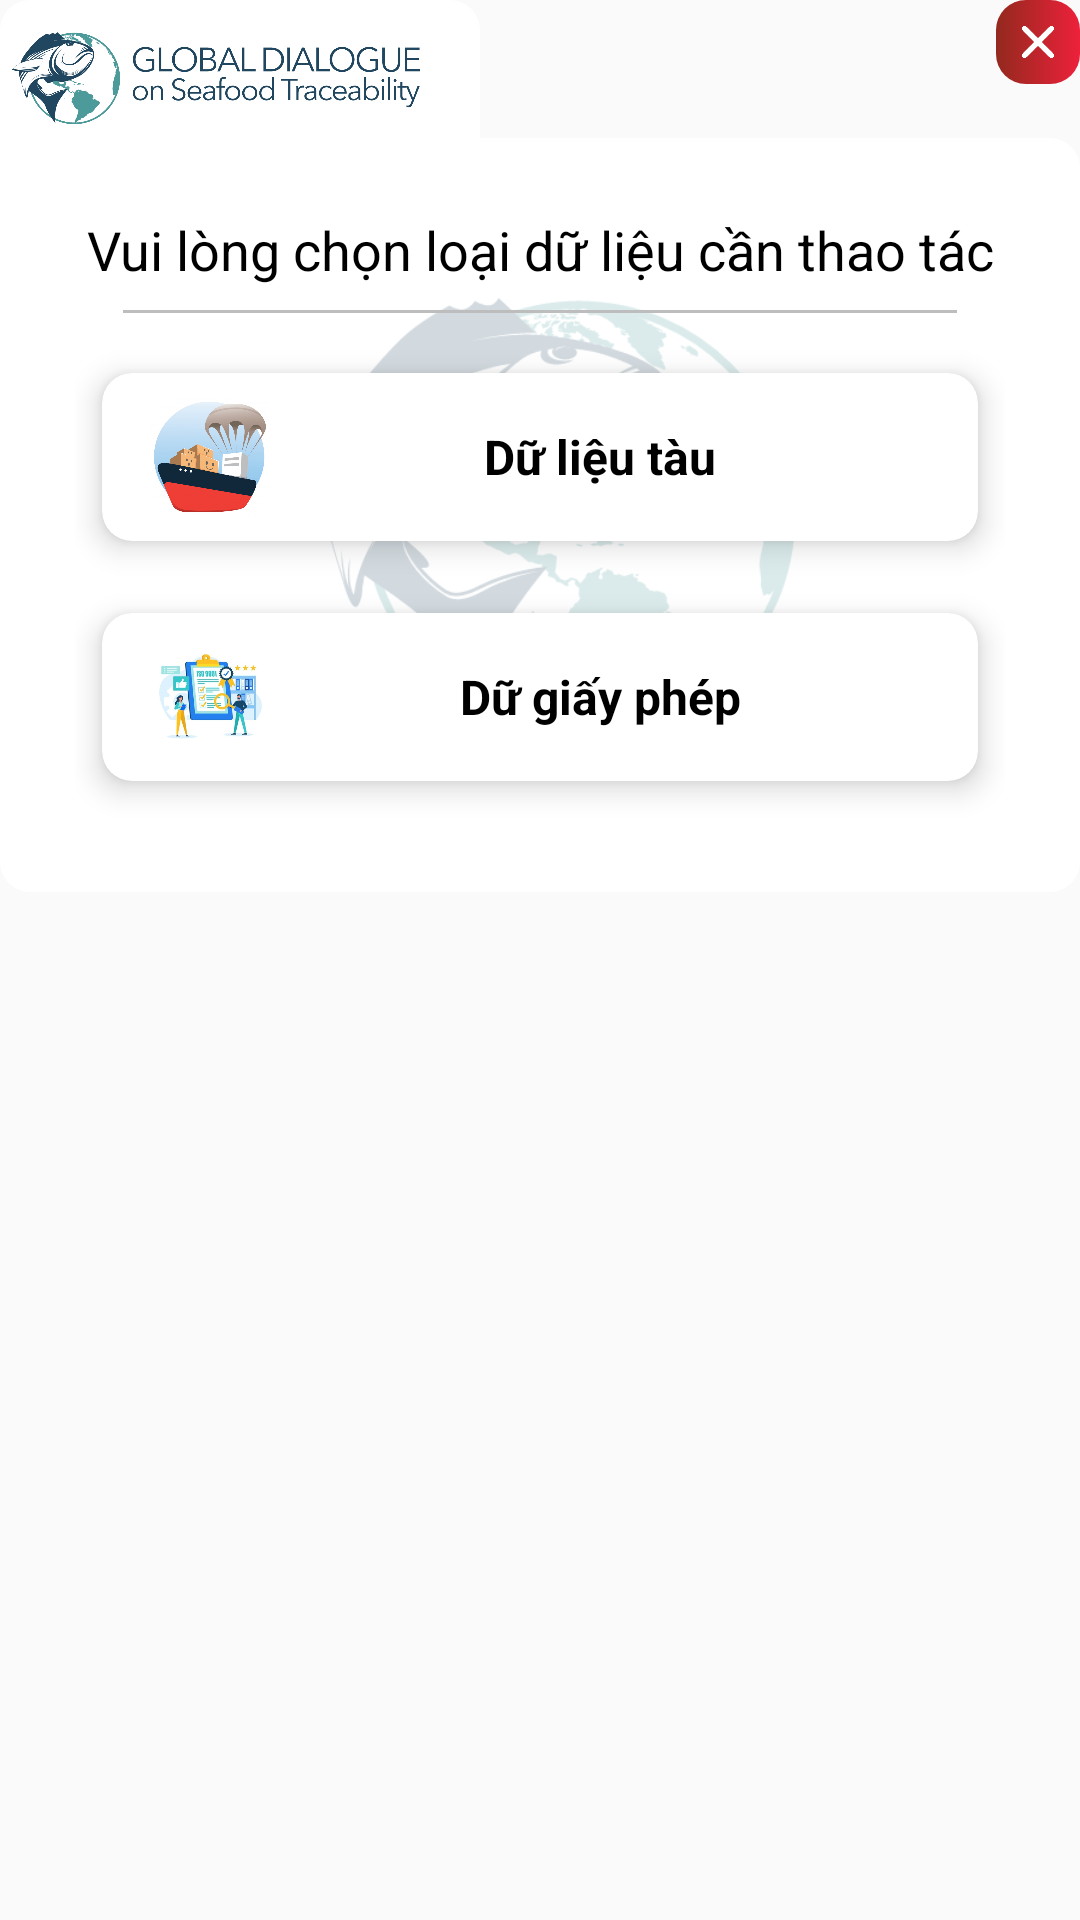

This screen was rendered from an Android layout file. Write that file and the resources it references.
<!-- AndroidManifest.xml: application theme AppTheme.NoActionBar.NoTransition -->
<!-- res/layout/alert_select_static_data.xml -->
<?xml version="1.0" encoding="utf-8"?>
<RelativeLayout
    xmlns:android="http://schemas.android.com/apk/res/android"
    xmlns:app="http://schemas.android.com/apk/res-auto"
    android:layout_width="match_parent"
    android:layout_height="wrap_content"
    android:layout_margin="16dp">

    <ImageView
        android:id="@+id/assdIvClose"
        android:layout_width="@dimen/close_btn_size"
        android:layout_height="@dimen/close_btn_size"
        android:layout_alignParentEnd="true"
        android:layout_alignParentRight="true"
        android:background="@drawable/bg_btn_danger"
        android:clickable="true"
        android:focusable="true"
        android:padding="8dp"
        android:src="@drawable/ic_close" />

    <ImageView
        android:id="@+id/acIvLogo"
        android:layout_width="160dp"
        android:layout_height="46dp"
        android:background="@drawable/bg_top_round_white"
        android:paddingStart="4dp"
        android:paddingLeft="4dp"
        android:paddingTop="10dp"
        android:paddingEnd="20dp"
        android:paddingRight="20dp"
        android:paddingBottom="4dp"
        android:src="@drawable/gdst_banner" />

    <RelativeLayout
        android:id="@+id/confirmLayout"
        android:layout_width="match_parent"
        android:layout_height="wrap_content"
        android:layout_below="@id/acIvLogo"
        android:background="@drawable/bg_round_white_wo_top_left">

        <ImageView
            android:layout_width="180dp"
            android:layout_height="180dp"
            android:layout_centerHorizontal="true"
            android:layout_centerVertical="true"
            android:layout_margin="20dp"
            android:alpha="0.2"
            android:background="#FFFFFFFF"
            android:scaleType="center"
            android:scaleX="1.2"
            android:scaleY="1.2"
            android:src="@drawable/logo" />

        <LinearLayout
            android:layout_width="match_parent"
            android:layout_height="wrap_content"
            android:orientation="vertical"
            android:padding="25dp">

            <TextView
                android:layout_width="match_parent"
                android:layout_height="wrap_content"
                android:layout_marginBottom="8dp"
                android:gravity="center"
                android:text="Vui lòng chọn loại dữ liệu cần thao tác"
                android:textColor="#000"
                android:textSize="18sp" />

            <LinearLayout
                android:layout_width="match_parent"
                android:layout_height="1dp"
                android:layout_marginHorizontal="16dp"
                android:layout_marginBottom="8dp"
                android:background="#bdbdbd" />

            <androidx.cardview.widget.CardView
                android:id="@+id/assdCvVesselDataBtn"
                android:layout_width="match_parent"
                android:layout_height="wrap_content"
                app:cardCornerRadius="@dimen/card_round_radius"
                app:cardElevation="6dp"
                app:cardUseCompatPadding="true">

                <LinearLayout
                    android:layout_width="match_parent"
                    android:layout_height="wrap_content"
                    android:orientation="horizontal"
                    android:paddingHorizontal="16dp"
                    android:paddingVertical="8dp">

                    <ImageView
                        android:layout_width="40dp"
                        android:layout_height="40dp"
                        android:layout_gravity="center"
                        android:src="@drawable/shipment" />

                    <TextView
                        android:layout_width="match_parent"
                        android:layout_height="match_parent"
                        android:layout_gravity="center"
                        android:gravity="center"
                        android:text="Dữ liệu tàu"
                        android:textColor="#000"
                        android:textSize="16sp"
                        android:textStyle="bold" />
                </LinearLayout>
            </androidx.cardview.widget.CardView>

            <androidx.cardview.widget.CardView
                android:id="@+id/assdCvLicenseBtn"
                android:layout_width="match_parent"
                android:layout_height="wrap_content"
                app:cardCornerRadius="@dimen/card_round_radius"
                app:cardElevation="6dp"
                app:cardUseCompatPadding="true">

                <LinearLayout
                    android:layout_width="match_parent"
                    android:layout_height="wrap_content"
                    android:orientation="horizontal"
                    android:paddingHorizontal="16dp"
                    android:paddingVertical="8dp">

                    <ImageView
                        android:layout_width="40dp"
                        android:layout_height="40dp"
                        android:layout_gravity="center"
                        android:src="@drawable/license" />

                    <TextView
                        android:layout_width="match_parent"
                        android:layout_height="match_parent"
                        android:layout_gravity="center"
                        android:gravity="center"
                        android:text="Dữ giấy phép"
                        android:textColor="#000"
                        android:textSize="16sp"
                        android:textStyle="bold" />
                </LinearLayout>
            </androidx.cardview.widget.CardView>
        </LinearLayout>
    </RelativeLayout>

</RelativeLayout>
<!-- resources referenced by this layout -->
<resources>
  <dimen name="card_round_radius">10dp</dimen>
  <dimen name="close_btn_size">28dp</dimen>
  <!-- drawable bg_btn_danger (drawable) -->
  <?xml version="1.0" encoding="utf-8"?>
  <selector xmlns:android="http://schemas.android.com/apk/res/android">
      <item>
          <shape>
              <corners android:radius="@dimen/card_round_radius" />
              <gradient android:angle="180" android:endColor="#93291E" android:startColor="#ED213A" />
          </shape>
      </item>
  </selector>
  <!-- drawable bg_round_white_wo_top_left (drawable) -->
  <?xml version="1.0" encoding="utf-8"?>
  <shape xmlns:android="http://schemas.android.com/apk/res/android">
      <solid android:color="#FFF" />
      <corners
          android:bottomLeftRadius="@dimen/card_round_radius"
          android:bottomRightRadius="@dimen/card_round_radius"
          android:topRightRadius="@dimen/card_round_radius" />
  </shape>
  <!-- drawable bg_top_round_white (drawable) -->
  <?xml version="1.0" encoding="utf-8"?>
  <shape xmlns:android="http://schemas.android.com/apk/res/android">
      <solid android:color="#FFF" />
      <corners
          android:topLeftRadius="@dimen/card_round_radius"
          android:topRightRadius="@dimen/card_round_radius" />
  </shape>
  <!-- drawable gdst_banner: png bitmap (drawable-xxhdpi, 108371 bytes) -->
  <!-- drawable ic_close: png bitmap (drawable-xxhdpi, 5971 bytes) -->
  <!-- drawable license: jpg bitmap (drawable-xxhdpi, 26286 bytes) -->
  <!-- drawable logo: png bitmap (drawable-xxhdpi, 53503 bytes) -->
  <!-- drawable shipment: jpg bitmap (drawable-xxhdpi, 54959 bytes) -->
  <style name="AppTheme.NoActionBar.NoTransition" parent="AppTheme.NoActionBar">
          <item name="android:windowAnimationStyle">@null</item>
      </style>
  <style name="AppTheme.NoActionBar" parent="Theme.AppCompat.Light.NoActionBar">
          
          <item name="android:windowTranslucentStatus" tools:ignore="NewApi">true</item>
          
          
          <item name="colorPrimary">@color/colorPrimary</item>
          <item name="colorPrimaryDark">@color/colorPrimaryDark</item>
          <item name="colorAccent">@color/colorAccent</item>
      </style>
  <color name="colorPrimary">#119FE0</color>
  <color name="colorPrimaryDark">#2368B2</color>
  <color name="colorAccent">#f16b16</color>
</resources>
